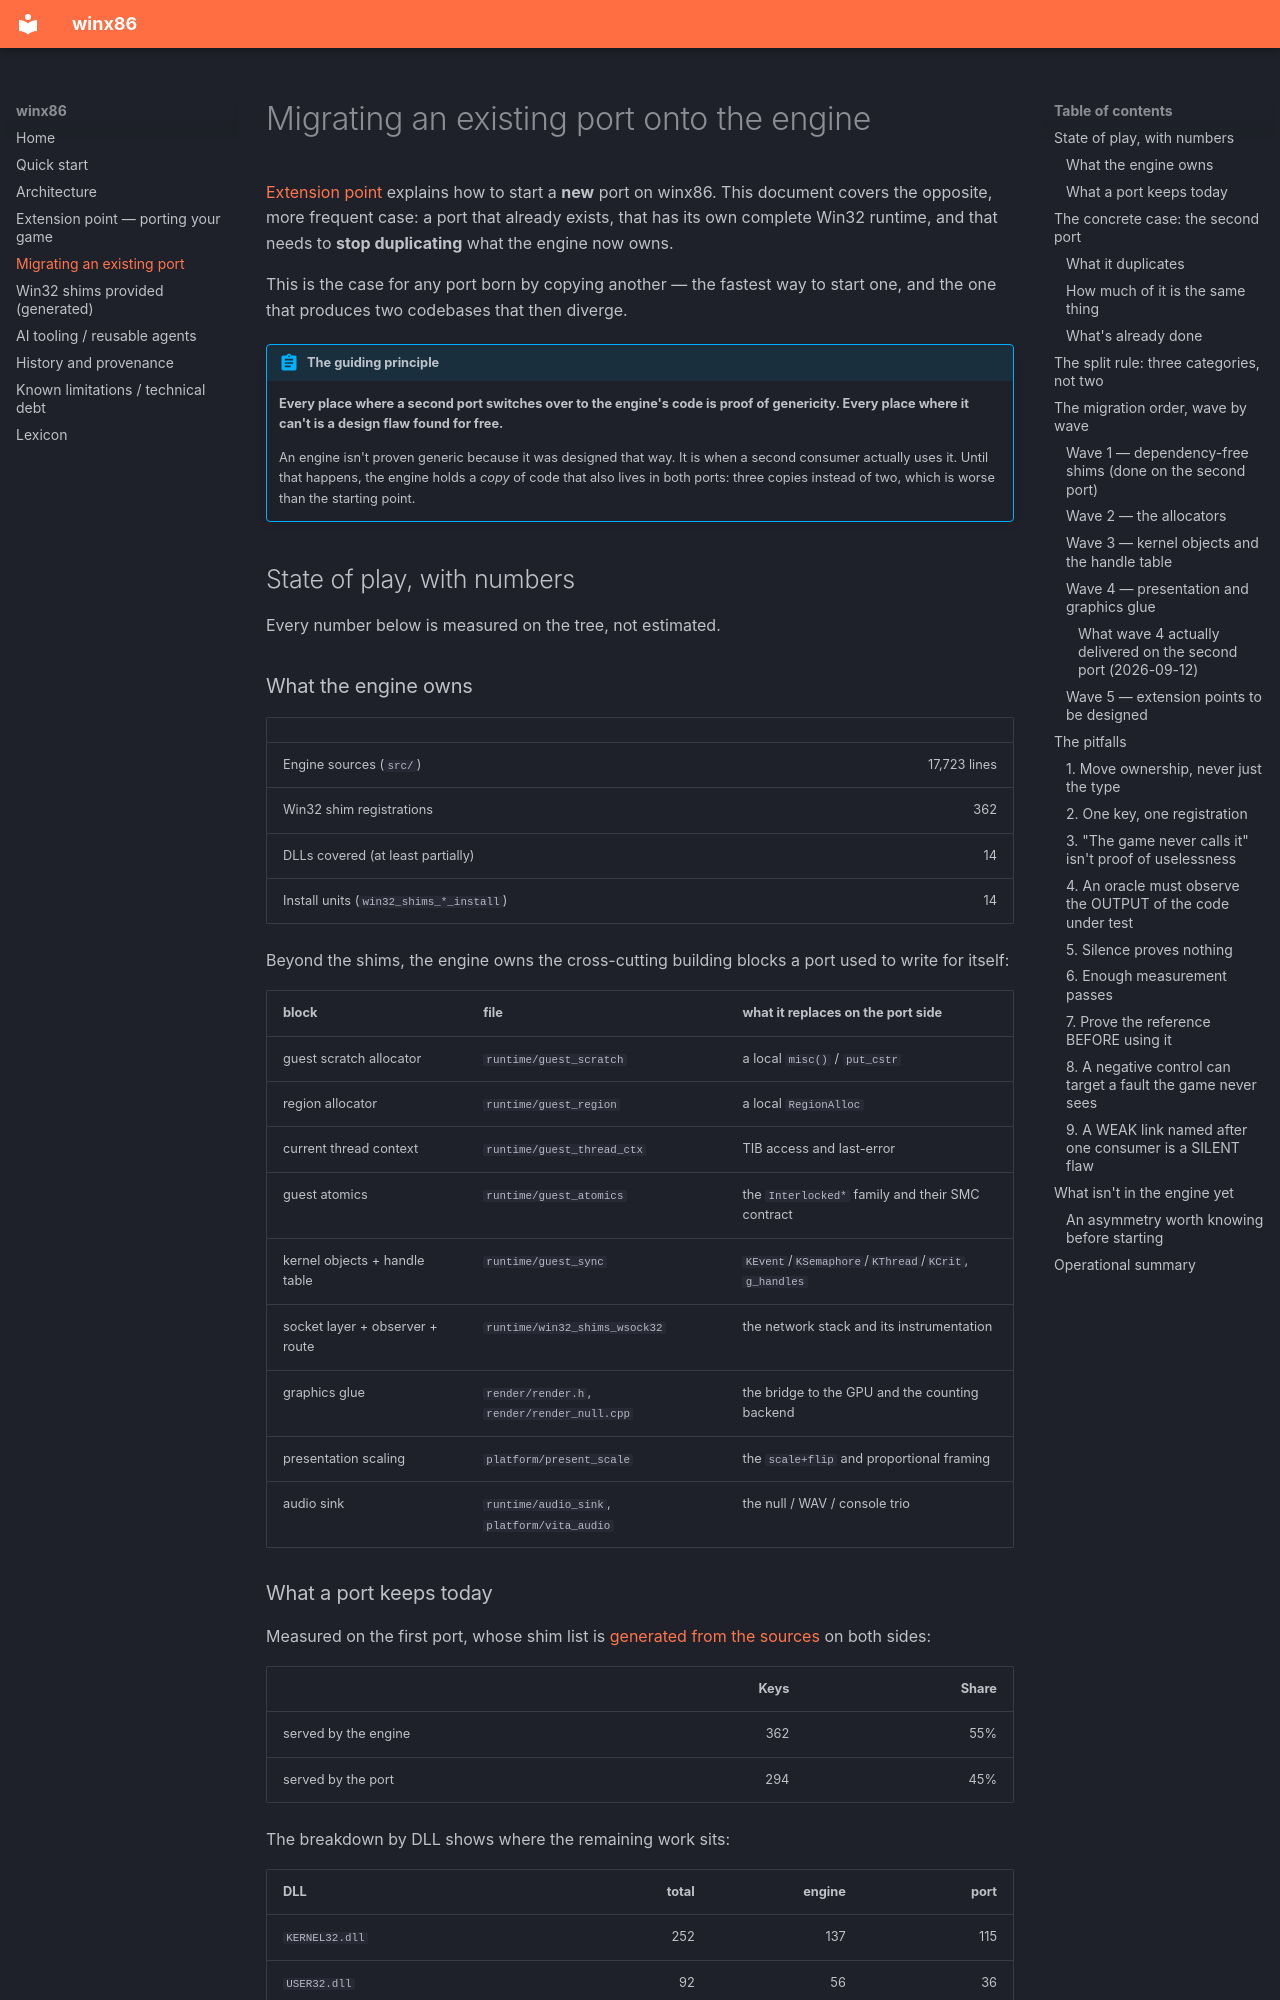

repository: Franckrst/WinVita · page: migration/index.html · generator: mkdocs

# Migrating an existing port onto the engine

[Extension point](extension.md) explains how to start a **new** port on
winx86. This document covers the opposite, more frequent case: a port
that already exists, that has its own complete Win32 runtime, and that
needs to **stop duplicating** what the engine now owns.

This is the case for any port born by copying another — the fastest way
to start one, and the one that produces two codebases that then diverge.

!!! abstract "The guiding principle"
    **Every place where a second port switches over to the engine's code
    is proof of genericity. Every place where it can't is a design flaw
    found for free.**

    An engine isn't proven generic because it was designed that way. It is
    when a second consumer actually uses it. Until that happens, the
    engine holds a *copy* of code that also lives in both ports: three
    copies instead of two, which is worse than the starting point.

## State of play, with numbers

Every number below is measured on the tree, not estimated.

### What the engine owns

| | |
|---|---:|
| Engine sources (`src/`) | 17,723 lines |
| Win32 shim registrations | 362 |
| DLLs covered (at least partially) | 14 |
| Install units (`win32_shims_*_install`) | 14 |

Beyond the shims, the engine owns the cross-cutting building blocks a port
used to write for itself:

| block | file | what it replaces on the port side |
|---|---|---|
| guest scratch allocator | `runtime/guest_scratch` | a local `misc()` / `put_cstr` |
| region allocator | `runtime/guest_region` | a local `RegionAlloc` |
| current thread context | `runtime/guest_thread_ctx` | TIB access and last-error |
| guest atomics | `runtime/guest_atomics` | the `Interlocked*` family and their SMC contract |
| kernel objects + handle table | `runtime/guest_sync` | `KEvent`/`KSemaphore`/`KThread`/`KCrit`, `g_handles` |
| socket layer + observer + route | `runtime/win32_shims_wsock32` | the network stack and its instrumentation |
| graphics glue | `render/render.h`, `render/render_null.cpp` | the bridge to the GPU and the counting backend |
| presentation scaling | `platform/present_scale` | the `scale+flip` and proportional framing |
| audio sink | `runtime/audio_sink`, `platform/vita_audio` | the null / WAV / console trio |

### What a port keeps today

Measured on the first port, whose shim list is [generated from the
sources](shims.md) on both sides:

| | Keys | Share |
|---|---:|---:|
| served by the engine | 362 | 55% |
| served by the port | 294 | 45% |

The breakdown by DLL shows where the remaining work sits:

| DLL | total | engine | port |
|---|---:|---:|---:|
| `KERNEL32.dll` | 252 | 137 | 115 |
| `USER32.dll` | 92 | 56 | 36 |
| `ADVAPI32.dll` | 67 | 37 | 30 |
| `GDI32.dll` | 41 | 36 | 5 |
| `WSOCK32.dll` / `WS2_32.dll` | 62 | 58 | 4 |

DLLs absent from this table (`glide3x`, `native.hook`, `CRYPT32`, and
game-specific DLLs) are **entirely** on the port side, and that's
expected: they carry the game's own API, not Windows'.

## The concrete case: the second port

This base's second port — a 3D game, where the first renders in paletted
2D — descends from the same foundation: its history shows commits that
*remove* the first game rather than write a new runtime. That's what makes
the comparison so informative: **someone has already sorted "what's
specific to the first game?" and removed it. What survived on both sides
is not the game.**
